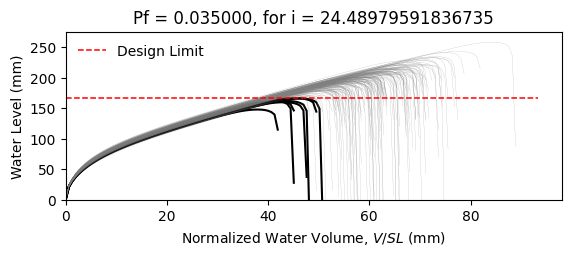

Data behind this chart, as committed beside it:
W6X25, L = 360.0 in, slope = 0.020833333333333332 in/in, dead load = 6.944444444444444e-05 kip/in…
zwlim AISC Appendix 2, zwlim DAMP, zwlim Proposed for ASCE 7, zwlim Neglect Ponding, dhnom Denver, dhnom New York, dhnom New Orleans, dh Denver, dh New York, dh New Orleans, dmax
6.611, 4.464, 5.854, 9.785, 2.182, 2.182, 2.182, 4.265, 4.265, 4.265, 8.095, Safe, 
6.611, 4.464, 5.854, 9.785, 2.182, 2.182, 2.182, 4.265, 4.265, 4.265, 7.32, Safe, 
6.611, 4.464, 5.854, 9.785, 2.182, 2.182, 2.182, 4.265, 4.265, 4.265, 7.24, Safe, 
6.611, 4.464, 5.854, 9.785, 2.182, 2.182, 2.182, 4.265, 4.265, 4.265, 8.474, Safe, 
6.611, 4.464, 5.854, 9.785, 2.182, 2.182, 2.182, 4.265, 4.265, 4.265, 6.657, Safe, 
6.611, 4.464, 5.854, 9.785, 2.182, 2.182, 2.182, 4.265, 4.265, 4.265, 10.16, Safe, 
6.611, 4.464, 5.854, 9.785, 2.182, 2.182, 2.182, 4.265, 4.265, 4.265, 7.806, Safe, 
6.611, 4.464, 5.854, 9.785, 2.182, 2.182, 2.182, 4.265, 4.265, 4.265, 7.097, Safe, 
6.611, 4.464, 5.854, 9.785, 2.182, 2.182, 2.182, 4.265, 4.265, 4.265, 8.144, Safe, 
6.611, 4.464, 5.854, 9.785, 2.182, 2.182, 2.182, 4.265, 4.265, 4.265, 7.602, Safe, 
6.611, 4.464, 5.854, 9.785, 2.182, 2.182, 2.182, 4.265, 4.265, 4.265, 6.528, Fail, 
6.611, 4.464, 5.854, 9.785, 2.182, 2.182, 2.182, 4.265, 4.265, 4.265, 6.369, Fail, 
6.611, 4.464, 5.854, 9.785, 2.182, 2.182, 2.182, 4.265, 4.265, 4.265, 8.413, Safe, 
6.611, 4.464, 5.854, 9.785, 2.182, 2.182, 2.182, 4.265, 4.265, 4.265, 7.28, Safe, 
6.611, 4.464, 5.854, 9.785, 2.182, 2.182, 2.182, 4.265, 4.265, 4.265, 8.187, Safe, 
6.611, 4.464, 5.854, 9.785, 2.182, 2.182, 2.182, 4.265, 4.265, 4.265, 7.59, Safe, 
6.611, 4.464, 5.854, 9.785, 2.182, 2.182, 2.182, 4.265, 4.265, 4.265, 7.897, Safe, 
6.611, 4.464, 5.854, 9.785, 2.182, 2.182, 2.182, 4.265, 4.265, 4.265, 8.676, Safe, 
6.611, 4.464, 5.854, 9.785, 2.182, 2.182, 2.182, 4.265, 4.265, 4.265, 7.079, Safe, 
6.611, 4.464, 5.854, 9.785, 2.182, 2.182, 2.182, 4.265, 4.265, 4.265, 7.616, Safe, 
6.611, 4.464, 5.854, 9.785, 2.182, 2.182, 2.182, 4.265, 4.265, 4.265, 6.961, Safe, 
6.611, 4.464, 5.854, 9.785, 2.182, 2.182, 2.182, 4.265, 4.265, 4.265, 8.268, Safe, 
6.611, 4.464, 5.854, 9.785, 2.182, 2.182, 2.182, 4.265, 4.265, 4.265, 8.087, Safe, 
6.611, 4.464, 5.854, 9.785, 2.182, 2.182, 2.182, 4.265, 4.265, 4.265, 7.756, Safe, 
6.611, 4.464, 5.854, 9.785, 2.182, 2.182, 2.182, 4.265, 4.265, 4.265, 7.55, Safe, 
6.611, 4.464, 5.854, 9.785, 2.182, 2.182, 2.182, 4.265, 4.265, 4.265, 6.755, Safe, 
6.611, 4.464, 5.854, 9.785, 2.182, 2.182, 2.182, 4.265, 4.265, 4.265, 8.247, Safe, 
6.611, 4.464, 5.854, 9.785, 2.182, 2.182, 2.182, 4.265, 4.265, 4.265, 7.75, Safe, 
6.611, 4.464, 5.854, 9.785, 2.182, 2.182, 2.182, 4.265, 4.265, 4.265, 7.211, Safe, 
6.611, 4.464, 5.854, 9.785, 2.182, 2.182, 2.182, 4.265, 4.265, 4.265, 8.626, Safe, 
6.611, 4.464, 5.854, 9.785, 2.182, 2.182, 2.182, 4.265, 4.265, 4.265, 8.187, Safe, 
6.611, 4.464, 5.854, 9.785, 2.182, 2.182, 2.182, 4.265, 4.265, 4.265, 7.937, Safe, 
6.611, 4.464, 5.854, 9.785, 2.182, 2.182, 2.182, 4.265, 4.265, 4.265, 7.358, Safe, 
6.611, 4.464, 5.854, 9.785, 2.182, 2.182, 2.182, 4.265, 4.265, 4.265, 8.669, Safe, 
6.611, 4.464, 5.854, 9.785, 2.182, 2.182, 2.182, 4.265, 4.265, 4.265, 8.203, Safe, 
6.611, 4.464, 5.854, 9.785, 2.182, 2.182, 2.182, 4.265, 4.265, 4.265, 7.106, Safe, 
6.611, 4.464, 5.854, 9.785, 2.182, 2.182, 2.182, 4.265, 4.265, 4.265, 7.86, Safe, 
6.611, 4.464, 5.854, 9.785, 2.182, 2.182, 2.182, 4.265, 4.265, 4.265, 8.239, Safe, 
6.611, 4.464, 5.854, 9.785, 2.182, 2.182, 2.182, 4.265, 4.265, 4.265, 8.549, Safe, 
6.611, 4.464, 5.854, 9.785, 2.182, 2.182, 2.182, 4.265, 4.265, 4.265, 6.631, Safe, 
6.611, 4.464, 5.854, 9.785, 2.182, 2.182, 2.182, 4.265, 4.265, 4.265, 8.969, Safe, 
6.611, 4.464, 5.854, 9.785, 2.182, 2.182, 2.182, 4.265, 4.265, 4.265, 7.505, Safe, 
6.611, 4.464, 5.854, 9.785, 2.182, 2.182, 2.182, 4.265, 4.265, 4.265, 7.539, Safe, 
6.611, 4.464, 5.854, 9.785, 2.182, 2.182, 2.182, 4.265, 4.265, 4.265, 7.746, Safe, 
6.611, 4.464, 5.854, 9.785, 2.182, 2.182, 2.182, 4.265, 4.265, 4.265, 8.443, Safe, 
6.611, 4.464, 5.854, 9.785, 2.182, 2.182, 2.182, 4.265, 4.265, 4.265, 6.781, Safe, 
6.611, 4.464, 5.854, 9.785, 2.182, 2.182, 2.182, 4.265, 4.265, 4.265, 7.892, Safe, 
6.611, 4.464, 5.854, 9.785, 2.182, 2.182, 2.182, 4.265, 4.265, 4.265, 7.104, Safe, 
6.611, 4.464, 5.854, 9.785, 2.182, 2.182, 2.182, 4.265, 4.265, 4.265, 7.769, Safe, 
6.611, 4.464, 5.854, 9.785, 2.182, 2.182, 2.182, 4.265, 4.265, 4.265, 7.157, Safe, 
6.611, 4.464, 5.854, 9.785, 2.182, 2.182, 2.182, 4.265, 4.265, 4.265, 8.246, Safe, 
6.611, 4.464, 5.854, 9.785, 2.182, 2.182, 2.182, 4.265, 4.265, 4.265, 6.37, Fail, 
6.611, 4.464, 5.854, 9.785, 2.182, 2.182, 2.182, 4.265, 4.265, 4.265, 7.953, Safe, 
6.611, 4.464, 5.854, 9.785, 2.182, 2.182, 2.182, 4.265, 4.265, 4.265, 7.332, Safe, 
6.611, 4.464, 5.854, 9.785, 2.182, 2.182, 2.182, 4.265, 4.265, 4.265, 8.867, Safe, 
6.611, 4.464, 5.854, 9.785, 2.182, 2.182, 2.182, 4.265, 4.265, 4.265, 7.052, Safe, 
6.611, 4.464, 5.854, 9.785, 2.182, 2.182, 2.182, 4.265, 4.265, 4.265, 7.516, Safe, 
6.611, 4.464, 5.854, 9.785, 2.182, 2.182, 2.182, 4.265, 4.265, 4.265, 7.16, Safe, 
6.611, 4.464, 5.854, 9.785, 2.182, 2.182, 2.182, 4.265, 4.265, 4.265, 6.855, Safe, 
... 142 more rows
